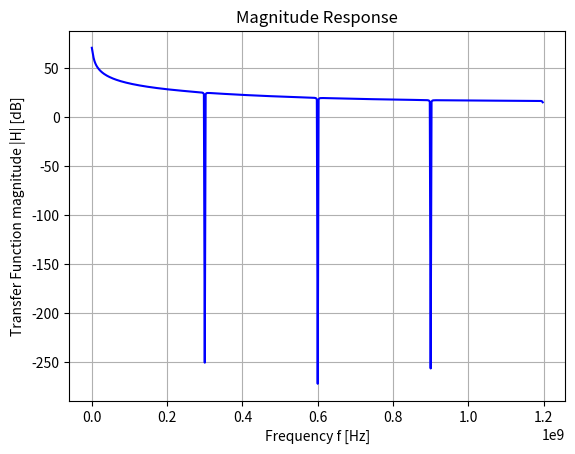

Generate this figure with matplotlib:
import numpy as np
import matplotlib.pyplot as plt
import scipy.signal as signal

gm = 1
fs = 2.4e9
Ch = 15.425e-12
Cr = 0.5e-12
N  = 8

a1 = Ch/(Ch + Cr)
# a1 is the weighing factor

s = 1/(2*fs*(Ch+Cr)) 
# s is the scaling factor

# filter with transfer function H(z)
numerator   = s*np.ones(N)   
denominator = np.concatenate(([1], np.zeros(N - 1), [-a1]))      

print(numerator)
print(denominator)

# use freqz from SciPy for frequency response
w, h = signal.freqz(numerator, denominator)
 
# Plot 1. Magnitude Response 
plt.plot((w*fs/(2*np.pi)), 20 * np.log10(abs(h)), 'b')
plt.title('Magnitude Response')
plt.xlabel('Frequency f [Hz]')
plt.ylabel('Transfer Function magnitude |H| [dB]')
plt.grid()
plt.show()

